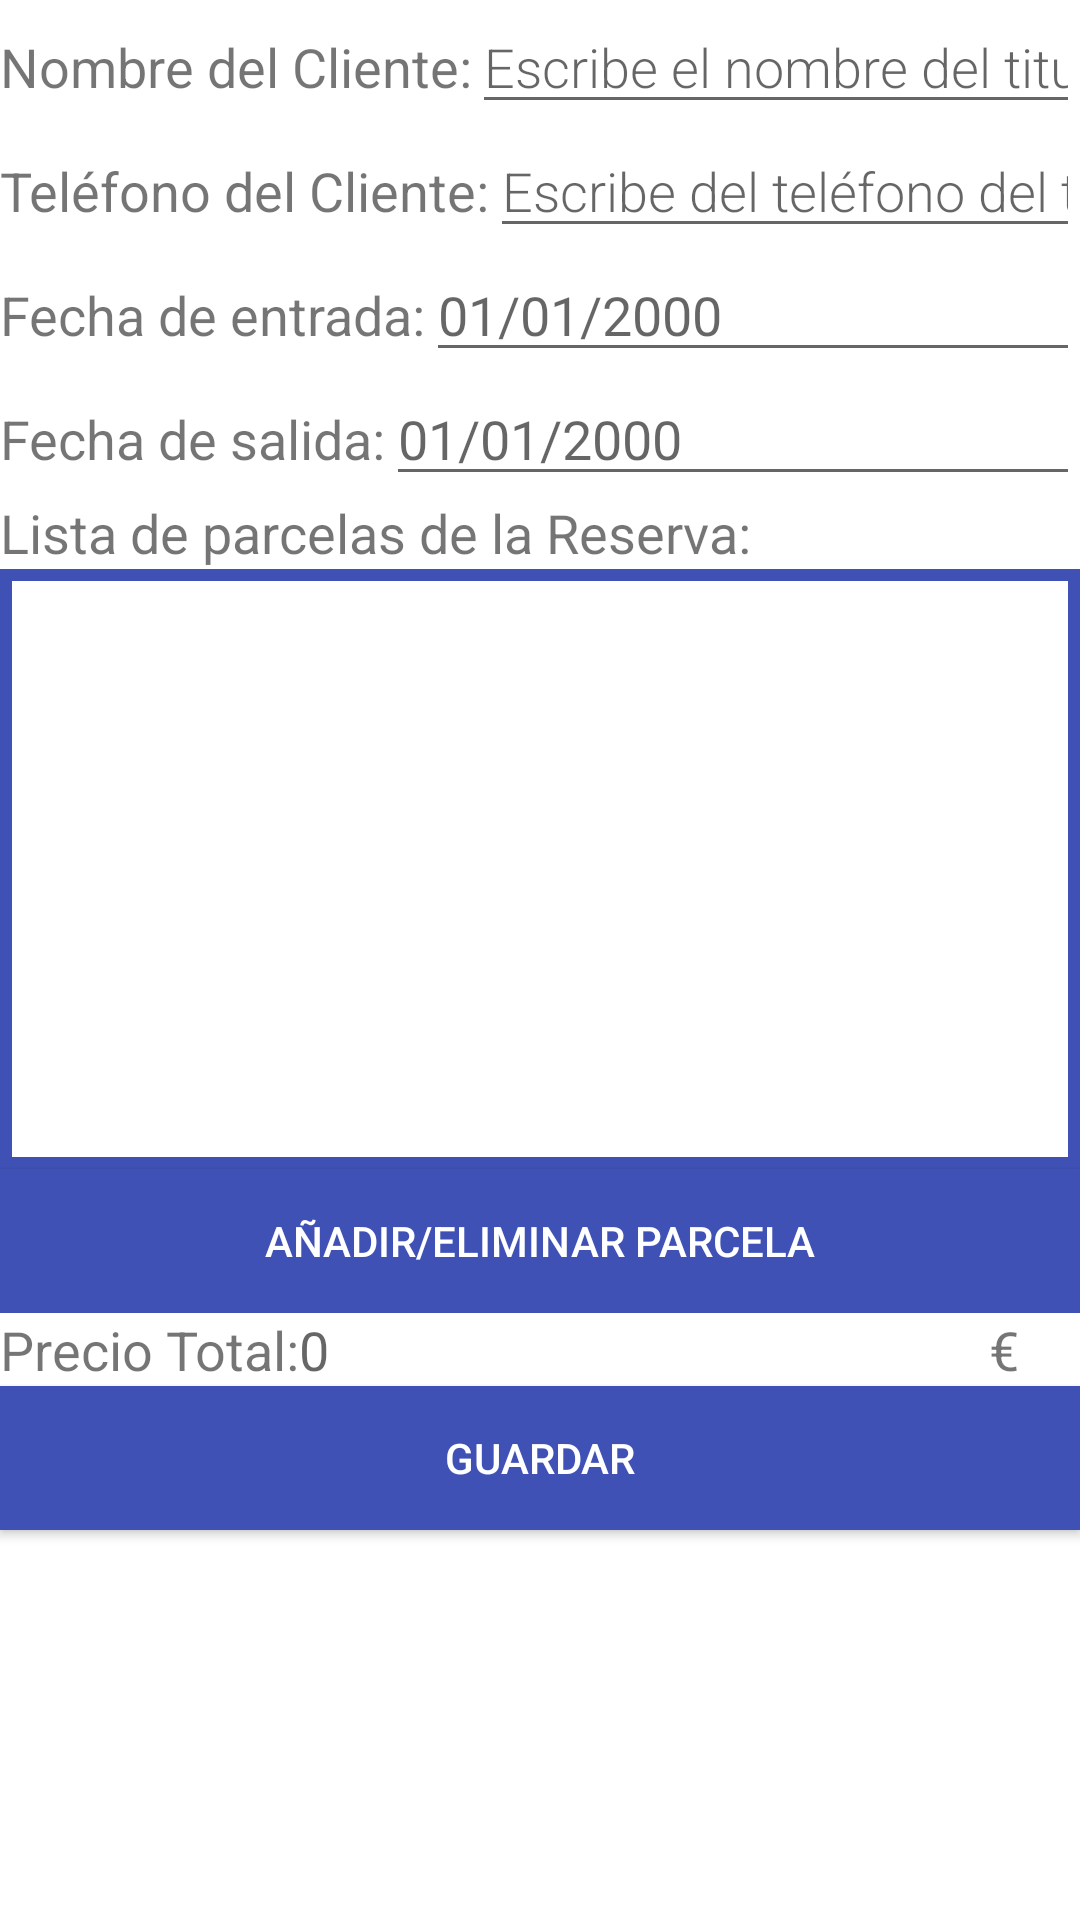

The Android layout XML behind this screen, and the referenced resources:
<!-- AndroidManifest.xml: application theme AppTheme -->
<!-- res/layout/activity_reservaedit.xml -->
<?xml version="1.0" encoding="utf-8"?>
<LinearLayout xmlns:android="http://schemas.android.com/apk/res/android"
    android:orientation="vertical"
    android:layout_width="match_parent"
    android:layout_height="match_parent">



    <LinearLayout android:orientation="horizontal"
        android:layout_width="match_parent"
        android:layout_height="wrap_content">

        <TextView android:layout_width="wrap_content"
            android:layout_height="wrap_content"
            android:text="@string/nombre_cliente"
            android:layout_margin="@dimen/big_padding"
            android:textSize="18sp" />
        <EditText
            android:id="@+id/nombreCliente"
            android:layout_width="match_parent"
            android:layout_height="wrap_content"
            android:minHeight="@dimen/min_height"
            android:fontFamily="sans-serif-light"
            android:hint="@string/hint_nombre_cliente"
            android:inputType="textAutoComplete"
            android:layout_margin="@dimen/big_padding"
            android:textSize="18sp" />
    </LinearLayout>

    <LinearLayout android:orientation="horizontal"
        android:layout_width="match_parent"
        android:layout_height="wrap_content">

        <TextView android:layout_width="wrap_content"
            android:layout_height="wrap_content"
            android:text="@string/tlf_cliente"
            android:layout_margin="@dimen/big_padding"
            android:textSize="18sp" />


        <EditText
            android:id="@+id/tlfCliente"
            android:layout_width="match_parent"
            android:layout_height="wrap_content"
            android:layout_margin="@dimen/big_padding"
            android:layout_weight="1"
            android:fontFamily="sans-serif-light"
            android:hint="@string/hint_tlf"
            android:inputType="number"
            android:scrollbars="vertical"
            android:textSize="18sp" />
    </LinearLayout>

    <LinearLayout
        android:layout_width="match_parent"
        android:layout_height="wrap_content"
        android:orientation="horizontal">

        <TextView android:layout_width="wrap_content"
            android:layout_height="wrap_content"
            android:text="@string/fecha_entrada"
            android:layout_margin="@dimen/big_padding"
            android:textSize="18sp" />

        <EditText
            android:id="@+id/fecha_entrada"
            android:layout_width="157dp"
            android:layout_height="wrap_content"
            android:layout_weight="1"
            android:ems="10"
            android:hint="@string/hint_fecha"
            android:inputType="textAutoComplete" />

    </LinearLayout>

    <LinearLayout
        android:layout_width="match_parent"
        android:layout_height="wrap_content"
        android:orientation="horizontal">

        <TextView android:layout_width="wrap_content"
            android:layout_height="wrap_content"
            android:text="@string/fecha_salida"
            android:layout_margin="@dimen/big_padding"
            android:textSize="18sp" />

        <EditText
            android:id="@+id/fecha_salida"
            android:layout_width="wrap_content"
            android:layout_height="wrap_content"
            android:layout_weight="1"
            android:ems="10"
            android:hint="@string/hint_fecha"
            android:inputType="textAutoComplete" />
    </LinearLayout>


    <LinearLayout
        android:layout_width="match_parent"
        android:layout_height="wrap_content"
        android:orientation="vertical"
        android:layout_margin="@dimen/big_padding">

        
        <TextView
            android:layout_width="wrap_content"
            android:layout_height="wrap_content"
            android:text="@string/lista_parcelas"
            android:textSize="18sp"
            android:layout_marginBottom="@dimen/small_padding" />

        <ScrollView
            android:layout_width="match_parent"
            android:layout_height="200dp"
            android:background="@drawable/border">

            <LinearLayout
                android:id="@+id/listaParcelasContainer"
                android:layout_width="match_parent"
                android:layout_height="wrap_content"
                android:orientation="vertical">
                
            </LinearLayout>
        </ScrollView>

        
        <Button
            android:id="@+id/button_add_parcela"
            android:layout_width="match_parent"
            android:layout_height="wrap_content"
            android:layout_marginTop="@dimen/small_padding"
            android:background="@color/colorPrimary"
            android:text="@string/button_add_parcela"
            android:textColor="@color/buttonLabel" />
    </LinearLayout>

    <LinearLayout
        android:layout_width="match_parent"
        android:layout_height="wrap_content"
        android:orientation="horizontal">

        <TextView android:layout_width="wrap_content"
            android:layout_height="wrap_content"
            android:text="@string/precio_total"
            android:layout_margin="@dimen/big_padding"
            android:textSize="18sp" />

        <TextView
            android:id="@+id/precio_total"
            android:layout_width="wrap_content"
            android:layout_height="match_parent"
            android:layout_weight="1"
            android:ems="10"
            android:hint="@string/hint_precio"
            android:textSize="18sp" />

        <TextView
            android:id="@+id/euros"
            android:layout_width="wrap_content"
            android:layout_height="match_parent"
            android:layout_weight="1"
            android:text="€"
            android:textSize="18sp" />
    </LinearLayout>


    <Button
        android:id="@+id/button_save_reserva"
        android:layout_width="match_parent"
        android:layout_height="wrap_content"
        android:layout_margin="@dimen/big_padding"
        android:background="@color/colorPrimary"
        android:text="@string/button_save"
        android:textColor="@color/buttonLabel" />

</LinearLayout>
<!-- resources referenced by this layout -->
<resources>
  <color name="buttonLabel">#FFFFFF</color>
  <color name="colorPrimary">#3F51B5</color>
  <!-- drawable border (drawable) -->
  <?xml version="1.0" encoding="utf-8"?>
      <layer-list xmlns:android="http://schemas.android.com/apk/res/android">
          
          <item>
              <shape android:shape="rectangle">
                  <solid android:color="@android:color/white" />
              </shape>
          </item>
  
          
          <item android:top="0dp">
              <shape android:shape="rectangle">
                  <stroke
                      android:width="4dp"
                      android:color="@color/colorPrimary" />
                  <solid android:color="@android:color/transparent" />
              </shape>
          </item>
      </layer-list>
  <string name="button_add_parcela">Añadir/Eliminar Parcela</string>
  <string name="button_save">Guardar</string>
  <string name="fecha_entrada">Fecha de entrada:</string>
  <string name="fecha_salida">Fecha de salida:</string>
  <string name="hint_fecha">01/01/2000</string>
  <string name="hint_nombre_cliente">Escribe el nombre del titular de la reserva ...</string>
  <string name="hint_precio">0</string>
  <string name="hint_tlf">Escribe del teléfono del titular de la reserva.</string>
  <string name="lista_parcelas">Lista de parcelas de la Reserva:</string>
  <string name="nombre_cliente">Nombre del Cliente:</string>
  <string name="precio_total">Precio Total:</string>
  <string name="tlf_cliente">Teléfono del Cliente:</string>
</resources>
